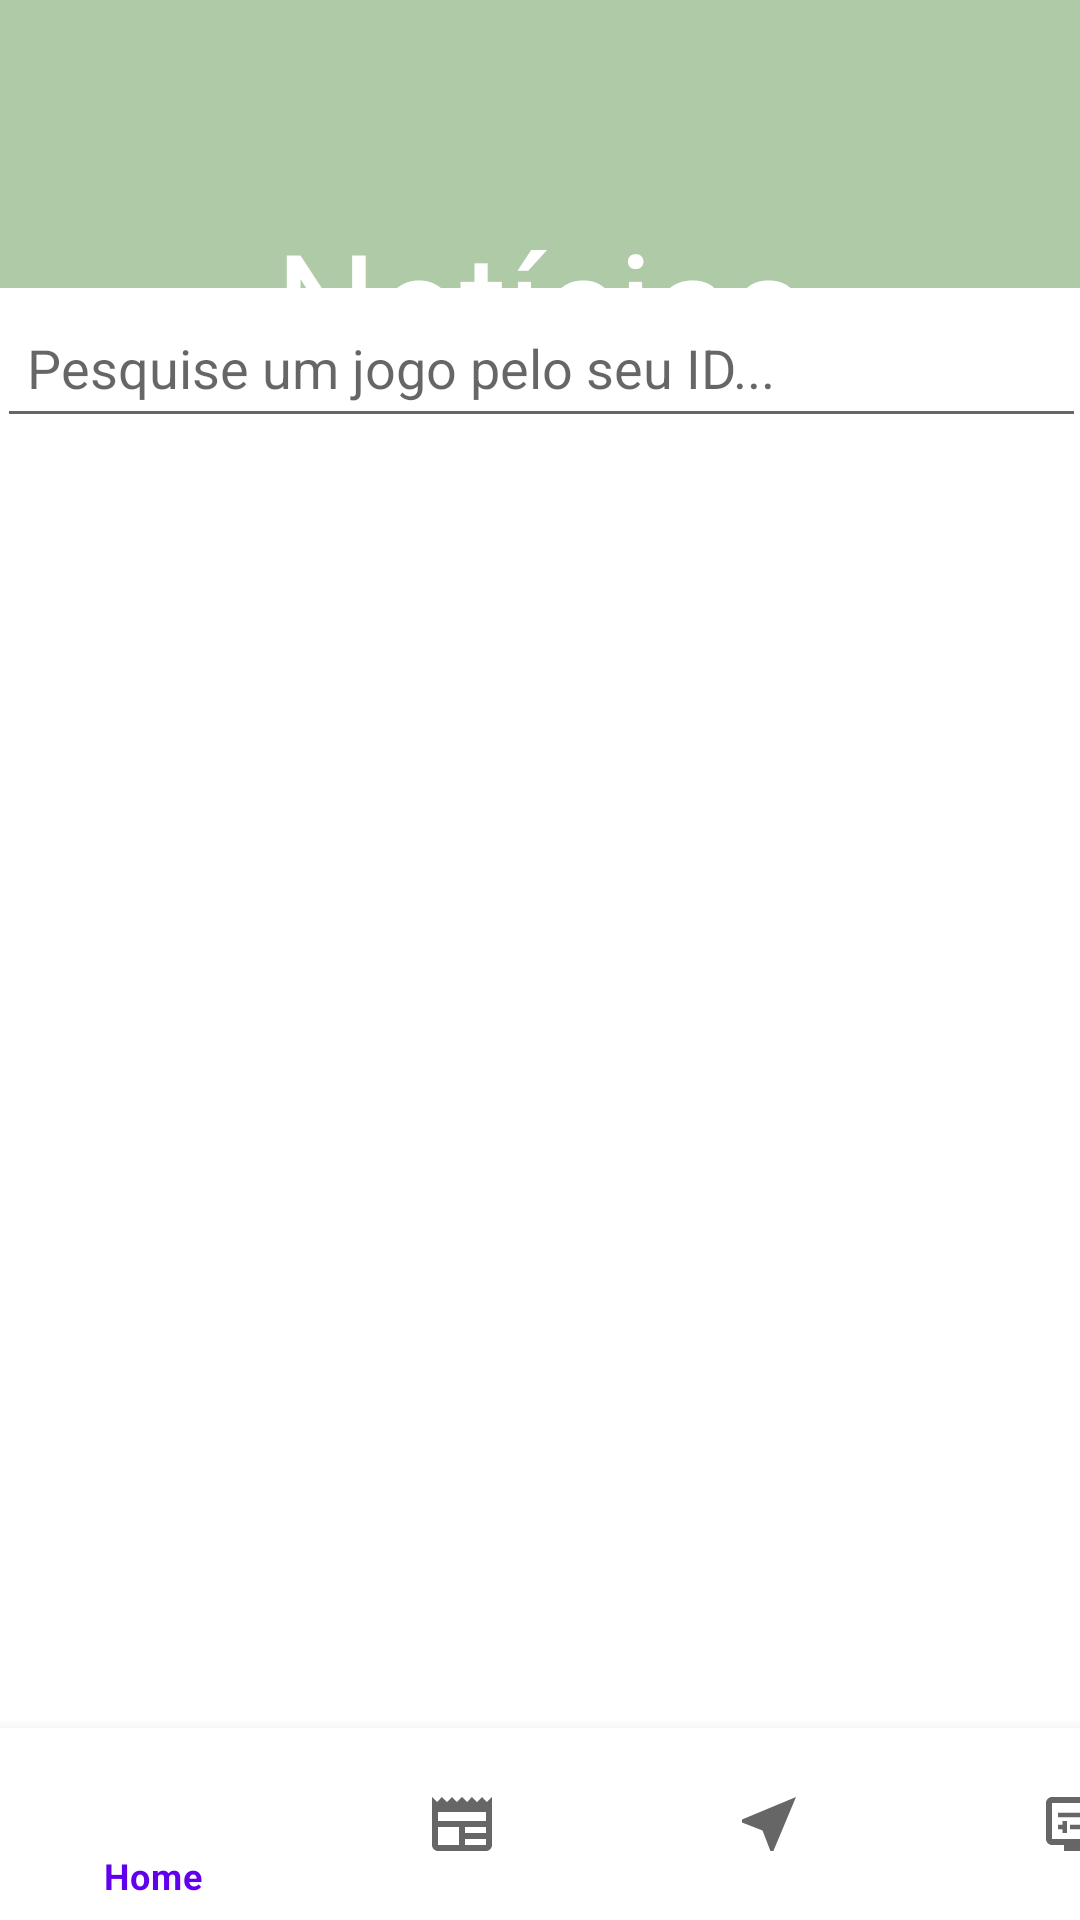

This screen was rendered from an Android layout file. Write that file and the resources it references.
<!-- AndroidManifest.xml: application theme Theme.RoleGames -->
<!-- res/layout/activity_main.xml -->
<?xml version="1.0" encoding="utf-8"?>
<androidx.constraintlayout.widget.ConstraintLayout xmlns:android="http://schemas.android.com/apk/res/android"
    xmlns:app="http://schemas.android.com/apk/res-auto"
    xmlns:tools="http://schemas.android.com/tools"
    android:id="@+id/svpesquisa"
    android:layout_width="match_parent"
    android:layout_height="match_parent"
    android:background="#AFCAA6"
    android:foregroundTint="#7C2727"
    tools:context=".MainActivity">

    <TextView
        android:id="@+id/txtViewTitulo"
        android:layout_width="341dp"
        android:layout_height="85dp"
        android:backgroundTint="#000"
        android:gravity="center_horizontal"
        android:text="@string/not_cias"
        android:textAppearance="@style/TextAppearance.AppCompat.Body1"
        android:textColor="#fff"
        android:textSize="48sp"
        app:layout_constraintBottom_toBottomOf="parent"
        app:layout_constraintEnd_toEndOf="parent"
        app:layout_constraintStart_toStartOf="parent"
        app:layout_constraintTop_toTopOf="parent"
        app:layout_constraintVertical_bias="0.123"
        tools:ignore="TextContrastCheck" />

    <ScrollView
        android:layout_width="363dp"
        android:layout_height="480dp"
        android:background="#fff"
        app:layout_constraintBottom_toTopOf="@+id/bottomNavigationView"
        app:layout_constraintEnd_toEndOf="parent"
        app:layout_constraintStart_toStartOf="parent"
        app:layout_constraintTop_toTopOf="@+id/txtViewTitulo"
        app:layout_constraintVertical_bias="1.0"
        tools:ignore="SpeakableTextPresentCheck">

        <LinearLayout
            android:id="@+id/LinearNoticias"
            android:layout_width="match_parent"
            android:layout_height="wrap_content"
            android:orientation="vertical">

            <EditText
                android:id="@+id/txtSearch"
                android:layout_width="match_parent"
                android:layout_height="50dp"
                android:ems="10"
                android:hint="Pesquise um jogo pelo seu ID..."
                android:inputType="textPersonName"
                android:paddingHorizontal="10dp" />

            <LinearLayout
                android:layout_width="match_parent"
                android:layout_height="match_parent"
                android:orientation="vertical"
                android:paddingHorizontal="25dp"
                android:paddingVertical="10dp">

                <TextView
                    android:id="@+id/txtNotTitle1"
                    android:layout_width="match_parent"
                    android:layout_height="wrap_content"
                    android:textSize="30sp"
                    android:textStyle="bold" />

                <TextView
                    android:id="@+id/txtNotAutor1"
                    android:layout_width="match_parent"
                    android:layout_height="wrap_content"
                    android:textSize="20sp"
                    android:textStyle="italic" />

                <TextView
                    android:id="@+id/txtNotText1"
                    android:layout_width="match_parent"
                    android:layout_height="wrap_content"
                    android:textSize="20sp" />

            </LinearLayout>

            <TextView
                android:id="@+id/txtError"
                android:layout_width="match_parent"
                android:layout_height="wrap_content"
                android:paddingHorizontal="20dp"
                android:textAlignment="center"
                android:textSize="24sp"
                android:visibility="gone" />

            <LinearLayout
                android:layout_width="match_parent"
                android:layout_height="match_parent"
                android:orientation="vertical"
                android:paddingHorizontal="25dp"
                android:paddingVertical="10dp">

                <TextView
                    android:id="@+id/txtNotTitle2"
                    android:layout_width="match_parent"
                    android:layout_height="wrap_content"
                    android:textSize="30sp"
                    android:textStyle="bold" />

                <TextView
                    android:id="@+id/txtNotAutor2"
                    android:layout_width="match_parent"
                    android:layout_height="wrap_content"
                    android:textSize="20sp"
                    android:textStyle="italic" />

                <TextView
                    android:id="@+id/txtNotText2"
                    android:layout_width="match_parent"
                    android:layout_height="wrap_content"
                    android:textSize="20sp" />
            </LinearLayout>

            <LinearLayout
                android:layout_width="match_parent"
                android:layout_height="match_parent"
                android:orientation="vertical"
                android:paddingHorizontal="25dp"
                android:paddingVertical="10dp">

                <TextView
                    android:id="@+id/txtNotTitle3"
                    android:layout_width="match_parent"
                    android:layout_height="wrap_content"
                    android:textSize="30sp"
                    android:textStyle="bold" />

                <TextView
                    android:id="@+id/txtNotAutor3"
                    android:layout_width="match_parent"
                    android:layout_height="wrap_content"
                    android:textSize="20sp"
                    android:textStyle="italic" />

                <TextView
                    android:id="@+id/txtNotText3"
                    android:layout_width="match_parent"
                    android:layout_height="wrap_content"
                    android:textSize="20sp" />
            </LinearLayout>

        </LinearLayout>
    </ScrollView>

    <com.google.android.material.bottomnavigation.BottomNavigationView
        android:id="@+id/bottomNavigationView"
        android:layout_width="410dp"
        android:layout_height="64dp"
        app:layout_constraintBottom_toBottomOf="parent"
        app:layout_constraintEnd_toEndOf="parent"
        app:layout_constraintHorizontal_bias="0.0"
        app:layout_constraintStart_toStartOf="parent"
        app:layout_constraintTop_toBottomOf="@+id/txtViewTitulo"
        app:layout_constraintVertical_bias="1.0"
        app:menu="@menu/menu_main" />

</androidx.constraintlayout.widget.ConstraintLayout>
<!-- resources referenced by this layout -->
<resources>
  <string name="not_cias">Notícias</string>
  <style name="Theme.RoleGames" parent="Theme.MaterialComponents.DayNight.DarkActionBar">
          
          <item name="colorPrimary">@color/purple_500</item>
          <item name="colorPrimaryVariant">@color/purple_700</item>
          <item name="colorOnPrimary">@color/white</item>
          
          <item name="colorSecondary">@color/teal_200</item>
          <item name="colorSecondaryVariant">@color/teal_700</item>
          <item name="colorOnSecondary">@color/black</item>
          
          <item name="android:statusBarColor" tools:targetApi="l">?attr/colorPrimaryVariant</item>
          
      </style>
  <color name="purple_500">#FF6200EE</color>
  <color name="purple_700">#FF3700B3</color>
  <color name="white">#FFFFFFFF</color>
  <color name="teal_200">#FF03DAC5</color>
  <color name="teal_700">#FF018786</color>
  <color name="black">#FF000000</color>
</resources>
